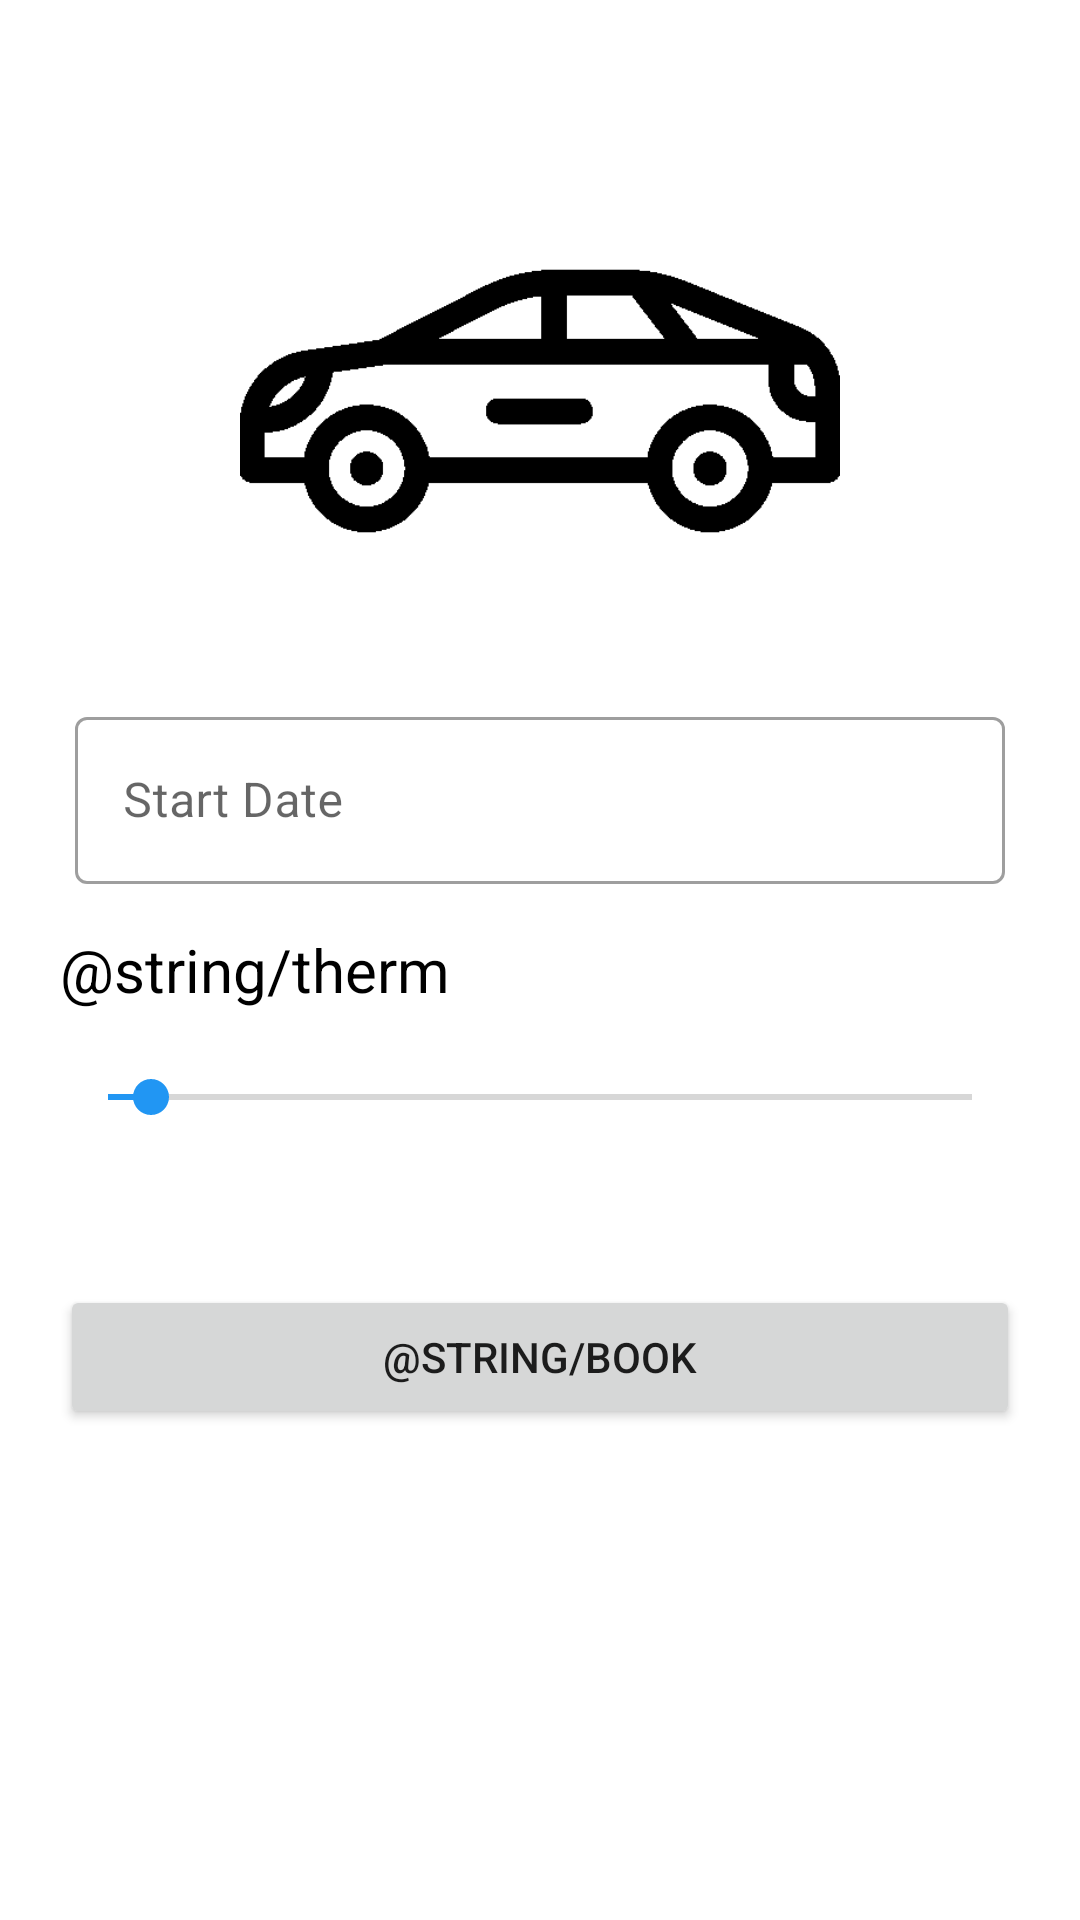

Android layout source for this screen:
<!-- AndroidManifest.xml: application theme AppTheme -->
<!-- res/layout/activity_book.xml -->
<?xml version="1.0" encoding="utf-8"?>
<android.support.constraint.ConstraintLayout xmlns:android="http://schemas.android.com/apk/res/android"
    xmlns:app="http://schemas.android.com/apk/res-auto"
    xmlns:tools="http://schemas.android.com/tools"
    android:layout_width="match_parent"
    android:layout_height="match_parent"
    tools:context=".BookActivity">

    <LinearLayout
        android:layout_width="match_parent"
        android:layout_height="match_parent"
        android:orientation="vertical">

        <TextView
            android:id="@+id/book_carname"
            android:layout_width="match_parent"
            android:layout_height="wrap_content"
            android:layout_gravity="center"
            android:gravity="center"
            android:textColor="@color/colorPrimary"
            android:textSize="25sp" />

        <ImageView
            android:id="@+id/book_carimage"
            android:layout_width="match_parent"
            android:layout_height="200dp"
            app:srcCompat="@drawable/body" />

        <android.support.design.widget.TextInputLayout
            android:id="@+id/book_startdate_input"
            style="@style/Widget.MaterialComponents.TextInputLayout.OutlinedBox"
            android:layout_width="320dp"
            android:layout_height="wrap_content"
            android:layout_gravity="center">

            <android.support.design.widget.TextInputEditText
                android:id="@+id/book_startdate_edit"
                android:layout_width="match_parent"
                android:layout_height="wrap_content"
                android:layout_gravity="center"
                android:layout_margin="5dp"
                android:hint="@string/startdate"
                android:inputType="date" />
        </android.support.design.widget.TextInputLayout>

        <TextView
            android:id="@+id/book_term_text"
            android:layout_width="320dp"
            android:layout_height="wrap_content"
            android:layout_gravity="center"
            android:layout_margin="10dp"
            android:text="@string/therm"
            android:textColor="@color/colorPrimary"
            android:textSize="20sp" />

        <SeekBar
            android:id="@+id/book_seekterm"
            android:layout_width="320dp"
            android:layout_height="wrap_content"
            android:layout_gravity="center"
            android:layout_marginTop="10dp"
            android:max="20"
            android:progress="1" />

        <TextView
            android:id="@+id/book_price"
            android:layout_width="320dp"
            android:layout_height="wrap_content"
            android:layout_gravity="center"
            android:layout_marginTop="10dp"
            android:gravity="center"
            android:textColor="@color/colorPrimary"
            android:textSize="25sp" />

        <Button
            android:id="@+id/book_book"
            android:layout_width="320dp"
            android:layout_height="wrap_content"
            android:layout_gravity="center"
            android:layout_margin="10dp"
            android:text="@string/book" />

    </LinearLayout>
</android.support.constraint.ConstraintLayout>
<!-- resources referenced by this layout -->
<resources>
  <color name="colorPrimary">#000000</color>
  <!-- drawable body: png bitmap (drawable-v24, 4390 bytes) -->
  <string name="startdate">Start Date</string>
  <style name="AppTheme" parent="Theme.MaterialComponents.Light.DarkActionBar">
          
          <item name="colorPrimary">@color/colorPrimary</item>
          <item name="colorPrimaryDark">@color/colorPrimaryDark</item>
          <item name="colorAccent">@color/colorAccent</item>
      </style>
  <color name="colorPrimaryDark">#00574B</color>
  <color name="colorAccent">#2196F3</color>
</resources>
